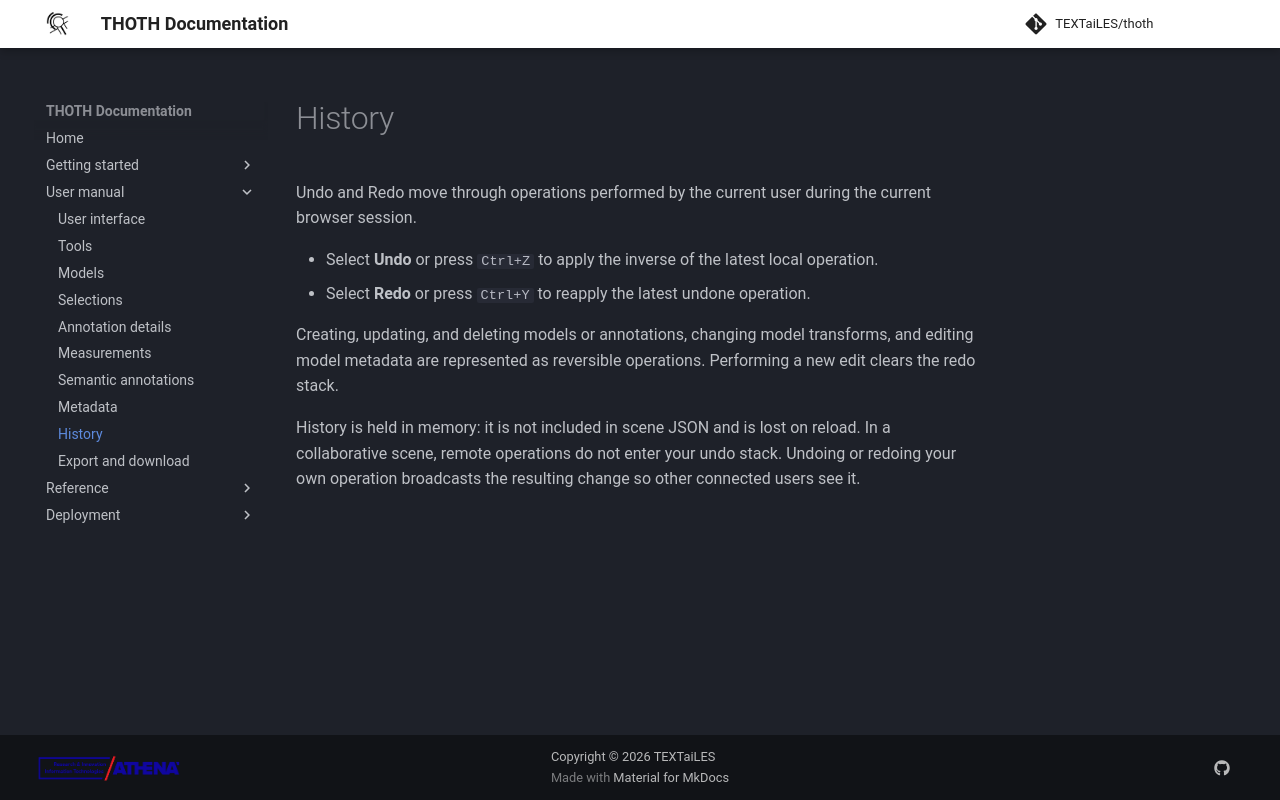

repository: TEXTaiLES/thoth-documentation · page: manual/history/index.html · generator: mkdocs

# History

Undo and Redo move through operations performed by the current user during the current browser session.

- Select **Undo** or press `Ctrl+Z` to apply the inverse of the latest local operation.
- Select **Redo** or press `Ctrl+Y` to reapply the latest undone operation.

Creating, updating, and deleting models or annotations, changing model transforms, and editing model metadata are represented as reversible operations. Performing a new edit clears the redo stack.

History is held in memory: it is not included in scene JSON and is lost on reload. In a collaborative scene, remote operations do not enter your undo stack. Undoing or redoing your own operation broadcasts the resulting change so other connected users see it.
